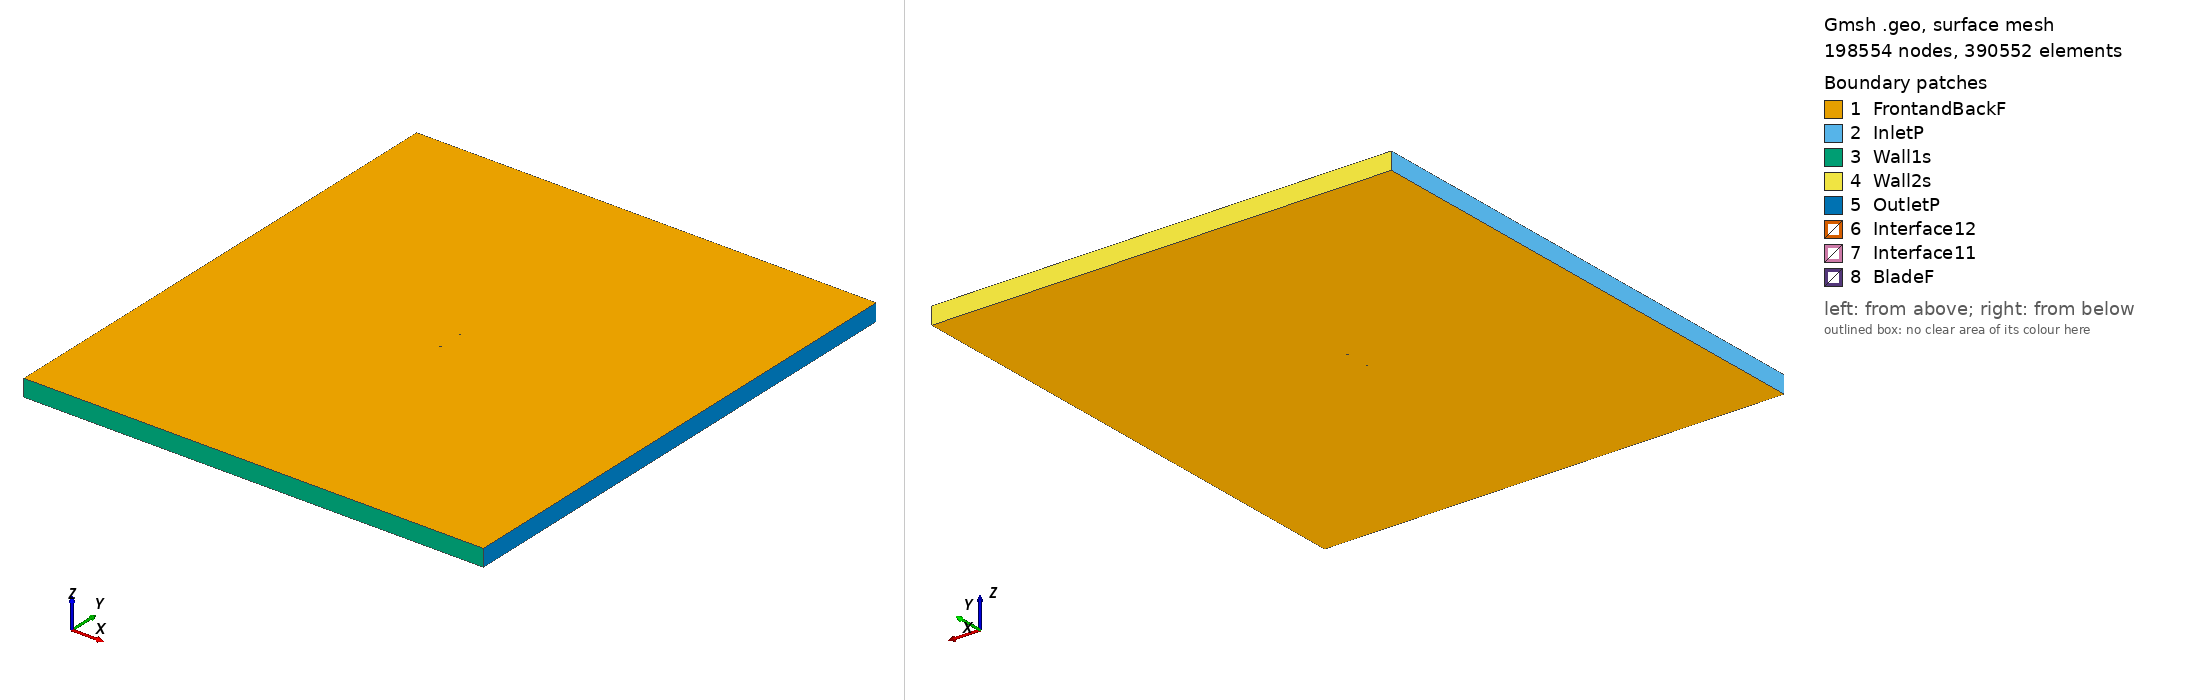

Gmsh geometry script, surface-meshed: 198554 nodes, 390552 surface elements. Boundary patches (legend numbers): 1 FrontandBackF, 2 InletP, 3 Wall1s, 4 Wall2s, 5 OutletP, 6 Interface12, 7 Interface11, 8 BladeF. Left view from above one corner, right view from below the opposite corner. Legend entries are the model's physical surfaces. The drawing asked Gmsh for element sizes between 1% and 20% of the model's largest extent; the script's own settings can give other sizes.

=== e334_tsr_1.1715_aoa_-7.5361.geo (drawn) ===
SetFactory("OpenCASCADE");

Point(1) = {0.074514, 0.748483, 0, 1.0};
Point(2) = {0.072909, 0.747957, 0, 1.0};
Point(3) = {0.068935, 0.746730, 0, 1.0};
Point(4) = {0.064178, 0.745306, 0, 1.0};
Point(5) = {0.058721, 0.743675, 0, 1.0};
Point(6) = {0.052651, 0.741851, 0, 1.0};
Point(7) = {0.046066, 0.739854, 0, 1.0};
Point(8) = {0.039066, 0.737721, 0, 1.0};
Point(9) = {0.031753, 0.735490, 0, 1.0};
Point(10) = {0.024225, 0.733213, 0, 1.0};
Point(11) = {0.016579, 0.730941, 0, 1.0};
Point(12) = {0.008910, 0.728731, 0, 1.0};
Point(13) = {0.001298, 0.726640, 0, 1.0};
Point(14) = {-0.006179, 0.724724, 0, 1.0};
Point(15) = {-0.013450, 0.723035, 0, 1.0};
Point(16) = {-0.020456, 0.721624, 0, 1.0};
Point(17) = {-0.027142, 0.720541, 0, 1.0};
Point(18) = {-0.033494, 0.719833, 0, 1.0};
Point(19) = {-0.039508, 0.719503, 0, 1.0};
Point(20) = {-0.045163, 0.719522, 0, 1.0};
Point(21) = {-0.050430, 0.719861, 0, 1.0};
Point(22) = {-0.055268, 0.720479, 0, 1.0};
Point(23) = {-0.059637, 0.721340, 0, 1.0};
Point(24) = {-0.063496, 0.722409, 0, 1.0};
Point(25) = {-0.066812, 0.723641, 0, 1.0};
Point(26) = {-0.069551, 0.724998, 0, 1.0};
Point(27) = {-0.071694, 0.726430, 0, 1.0};
Point(28) = {-0.073223, 0.727872, 0, 1.0};
Point(29) = {-0.074120, 0.729242, 0, 1.0};
Point(30) = {-0.074282, 0.729683, 0, 1.0};
Point(31) = {-0.074352, 0.730036, 0, 1.0};
Point(32) = {-0.074367, 0.730255, 0, 1.0};
Point(33) = {-0.074353, 0.730460, 0, 1.0};
Point(34) = {-0.074336, 0.730555, 0, 1.0};
Point(35) = {-0.074308, 0.730644, 0, 1.0};
Point(36) = {-0.074271, 0.730725, 0, 1.0};
Point(37) = {-0.074218, 0.730799, 0, 1.0};
Point(38) = {-0.074149, 0.730873, 0, 1.0};
Point(39) = {-0.074066, 0.730946, 0, 1.0};
Point(40) = {-0.073864, 0.731089, 0, 1.0};
Point(41) = {-0.073618, 0.731230, 0, 1.0};
Point(42) = {-0.073171, 0.731438, 0, 1.0};
Point(43) = {-0.071901, 0.731896, 0, 1.0};
Point(44) = {-0.069140, 0.732598, 0, 1.0};
Point(45) = {-0.065437, 0.733315, 0, 1.0};
Point(46) = {-0.060840, 0.734085, 0, 1.0};
Point(47) = {-0.055430, 0.734951, 0, 1.0};
Point(48) = {-0.049316, 0.735925, 0, 1.0};
Point(49) = {-0.042604, 0.736995, 0, 1.0};
Point(50) = {-0.035397, 0.738136, 0, 1.0};
Point(51) = {-0.027787, 0.739316, 0, 1.0};
Point(52) = {-0.019859, 0.740513, 0, 1.0};
Point(53) = {-0.011705, 0.741706, 0, 1.0};
Point(54) = {-0.003415, 0.742882, 0, 1.0};
Point(55) = {0.004914, 0.744020, 0, 1.0};
Point(56) = {0.013189, 0.745107, 0, 1.0};
Point(57) = {0.021316, 0.746124, 0, 1.0};
Point(58) = {0.029203, 0.747055, 0, 1.0};
Point(59) = {0.036759, 0.747881, 0, 1.0};
Point(60) = {0.043899, 0.748585, 0, 1.0};
Point(61) = {0.050543, 0.749123, 0, 1.0};
Point(62) = {0.056679, 0.749445, 0, 1.0};
Point(63) = {0.062342, 0.749605, 0, 1.0};
Point(64) = {0.067466, 0.749726, 0, 1.0};
Point(65) = {0.071916, 0.749874, 0, 1.0};
Point(66) = {0.074314, 0.750000, 0, 1.0};
Point(67) = {-0.074514, -0.748483, 0, 1.0};
Point(68) = {-0.072909, -0.747957, 0, 1.0};
Point(69) = {-0.068935, -0.746730, 0, 1.0};
Point(70) = {-0.064178, -0.745306, 0, 1.0};
Point(71) = {-0.058721, -0.743675, 0, 1.0};
Point(72) = {-0.052651, -0.741851, 0, 1.0};
Point(73) = {-0.046066, -0.739854, 0, 1.0};
Point(74) = {-0.039066, -0.737721, 0, 1.0};
Point(75) = {-0.031753, -0.735490, 0, 1.0};
Point(76) = {-0.024225, -0.733213, 0, 1.0};
Point(77) = {-0.016579, -0.730941, 0, 1.0};
Point(78) = {-0.008910, -0.728731, 0, 1.0};
Point(79) = {-0.001298, -0.726640, 0, 1.0};
Point(80) = {0.006179, -0.724724, 0, 1.0};
Point(81) = {0.013450, -0.723035, 0, 1.0};
Point(82) = {0.020456, -0.721624, 0, 1.0};
Point(83) = {0.027142, -0.720541, 0, 1.0};
Point(84) = {0.033494, -0.719833, 0, 1.0};
Point(85) = {0.039508, -0.719503, 0, 1.0};
Point(86) = {0.045163, -0.719522, 0, 1.0};
Point(87) = {0.050430, -0.719861, 0, 1.0};
Point(88) = {0.055268, -0.720479, 0, 1.0};
Point(89) = {0.059637, -0.721340, 0, 1.0};
Point(90) = {0.063496, -0.722409, 0, 1.0};
Point(91) = {0.066812, -0.723641, 0, 1.0};
Point(92) = {0.069551, -0.724998, 0, 1.0};
Point(93) = {0.071694, -0.726430, 0, 1.0};
Point(94) = {0.073223, -0.727872, 0, 1.0};
Point(95) = {0.074120, -0.729242, 0, 1.0};
Point(96) = {0.074282, -0.729683, 0, 1.0};
Point(97) = {0.074352, -0.730036, 0, 1.0};
Point(98) = {0.074367, -0.730255, 0, 1.0};
Point(99) = {0.074353, -0.730460, 0, 1.0};
Point(100) = {0.074336, -0.730555, 0, 1.0};
Point(101) = {0.074308, -0.730644, 0, 1.0};
Point(102) = {0.074271, -0.730725, 0, 1.0};
Point(103) = {0.074218, -0.730799, 0, 1.0};
Point(104) = {0.074149, -0.730873, 0, 1.0};
Point(105) = {0.074066, -0.730946, 0, 1.0};
Point(106) = {0.073864, -0.731089, 0, 1.0};
Point(107) = {0.073618, -0.731230, 0, 1.0};
Point(108) = {0.073171, -0.731438, 0, 1.0};
Point(109) = {0.071901, -0.731896, 0, 1.0};
Point(110) = {0.069140, -0.732598, 0, 1.0};
Point(111) = {0.065437, -0.733315, 0, 1.0};
Point(112) = {0.060840, -0.734085, 0, 1.0};
Point(113) = {0.055430, -0.734951, 0, 1.0};
Point(114) = {0.049316, -0.735925, 0, 1.0};
Point(115) = {0.042604, -0.736995, 0, 1.0};
Point(116) = {0.035397, -0.738136, 0, 1.0};
Point(117) = {0.027787, -0.739316, 0, 1.0};
Point(118) = {0.019859, -0.740513, 0, 1.0};
Point(119) = {0.011705, -0.741706, 0, 1.0};
Point(120) = {0.003415, -0.742882, 0, 1.0};
Point(121) = {-0.004914, -0.744020, 0, 1.0};
Point(122) = {-0.013189, -0.745107, 0, 1.0};
Point(123) = {-0.021316, -0.746124, 0, 1.0};
Point(124) = {-0.029203, -0.747055, 0, 1.0};
Point(125) = {-0.036759, -0.747881, 0, 1.0};
Point(126) = {-0.043899, -0.748585, 0, 1.0};
Point(127) = {-0.050543, -0.749123, 0, 1.0};
Point(128) = {-0.056679, -0.749445, 0, 1.0};
Point(129) = {-0.062342, -0.749605, 0, 1.0};
Point(130) = {-0.067466, -0.749726, 0, 1.0};
Point(131) = {-0.071916, -0.749874, 0, 1.0};
Point(132) = {-0.074314, -0.750000, 0, 1.0};

// Lines: first blade (splines 1-4)
Spline(1) = {1:18};
Spline(2) = {18:50};
Spline(3) = {50:66};
Spline(4) = {66,1};

// Lines: second blade (splines 5-8)
Spline(5) = {67:84};
Spline(6) = {84:116};
Spline(7) = {116:132};
Spline(8) = {132,67};

// Outer domain (points 20001-4 and lines)
Point(133) = {-13.50000000, -15.00000000, 0, 1.0};
Point(134) = {-13.50000000, 15.00000000, 0, 1.0};
Point(135) = {13.50000000, 15.00000000, 0, 1.0};
Point(136) = {13.50000000, -15.00000000, 0, 1.0};
Line(11) = {133, 134};
Line(12) = {134, 135};
Line(13) = {135, 136};
Line(14) = {133, 136};

// Interface (between moving and stationary domain) (circles)
Circle(9) = {0, 0, 0, 0.80000000, 0, 2*Pi};
Circle(10) = {0, 0, 0, 0.80000000, 0, 2*Pi};

// Loops collect Lines/Splines/etc (blade1, blade2, domain, first circle)
Line Loop(1) = {1:4};
Line Loop(2) = {5:8};
Line Loop(3) = {11,12,13,-14};
Line Loop(4) = {9};

// BooleanDifference cuts out the circle/interface from the domain
Plane Surface(1) = {3};
Plane Surface(2) = {4};
BooleanDifference{ Surface{1}; Delete;}{ Surface{2}; Delete;}

// This one cuts out the blades from the inner circle/interface
Line Loop(6) = {10};
Plane Surface(5) = {6};
Plane Surface(6) = {1};
Plane Surface(7) = {2};
BooleanDifference{ Surface{5}; Delete;}{ Surface{6,7}; Delete;}

// extrude to 3rd dimension
Extrude {0, 0, 1} {Surface{1}; Surface{5}; Layers{1}; Recombine;}

// Physical Surfaces are the named boundaries (patches)
Physical Surface("Interface11") = {12};
Physical Surface("Interface12") = {10};

// sides of domain
Physical Surface("InletP") = {6};
Physical Surface("OutletP") = {9};

// top and bottom of domain
Physical Surface("Wall1s") = {7};
Physical Surface("Wall2s") = {8};

// Check FrontandBackF by ensuring there is nothing in the 3rd dimension
Physical Surface("FrontandBackF") = {1,11,5,21};
Physical Surface("BladeF") = {13:20};
Physical Volume("Turbine") = {2};
Physical Volume("Farfield") = {1};

// settings for airfoil boundary layer
Field[1] = BoundaryLayer;
Field[1].EdgesList = {1:8};
Field[1].hwall_n = 1e-3;
Field[1].thickness = 1.5e-2;
Field[1].ratio = 1.05;
Field[1].Quads = 1;
BoundaryLayer Field = 1;

// control points for mesh (blade and interface)
// floor((arc length / 1.5mm)/ 6) -> Transfinite Line
Transfinite Line {1,2,3,5,6,7} = 34 Using Progression 1;
Transfinite Line {4,8} = 2 Using Progression 1;
Transfinite Line {9, 15} = 800 Using Progression 1;

// For more information on gmsh syntax, visit http://gmsh.info/doc/texinfo/gmsh.html
